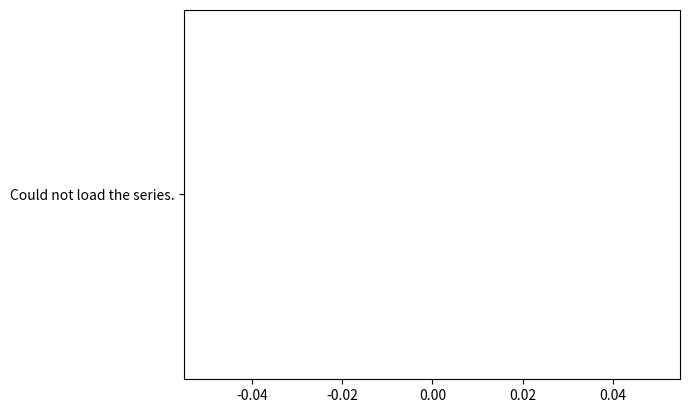

Generate this figure with matplotlib:
import csv
import numpy as np
import matplotlib.pyplot as plt


def load_series(filename, series_idx=1):
    
    try:
        with open(filename) as csvfile:
            csvreader = csv.reader(csvfile)
            data = [float(row[series_idx]) for row in csvreader if len(row) > 0]
            # maybe the normaliziation process is causing the asymptotic issue 
            normalized_data = (data - np.mean(data)) / np.std(data)
        return normalized_data
    except IOError:
        holder = "Could not load the series."
        return holder


def split_data(data, percent_train=0.80):
    
    num_rows = len(data)
    train_data, test_data = [], []
    for idx, row in enumerate(data):
        if idx < (num_rows * percent_train):
            train_data.append(row)
        else:
            test_data.append(row)
            
    return train_data, test_data


if __name__=='__main__':
    
    timeseries = load_series('clt_ccv.csv')
    
    print(np.shape(timeseries))
    
    plt.figure()
    plt.plot(timeseries)
    plt.show()
